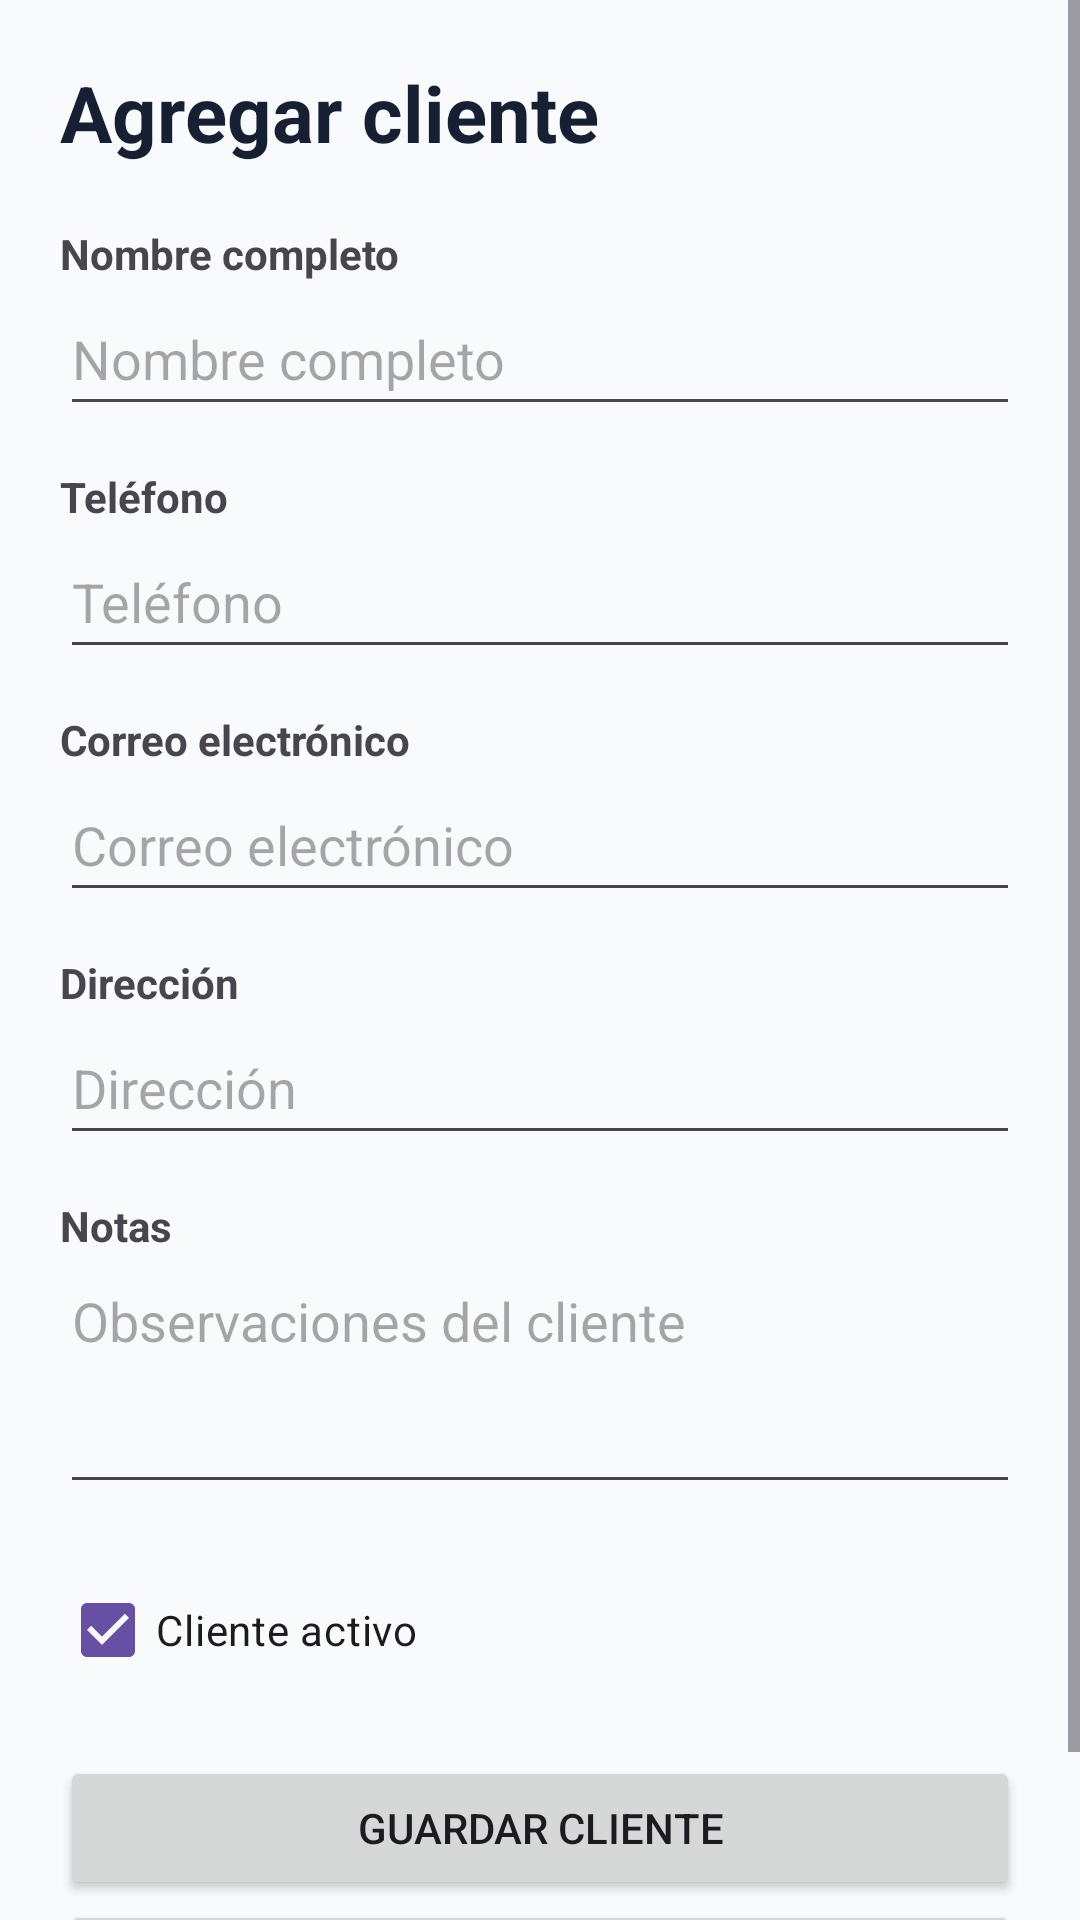

Produce the Android XML layout that renders to this screen, including the resource entries it uses.
<!-- AndroidManifest.xml: application theme Theme.DeritzStore -->
<!-- res/layout/activity_client_form.xml -->
<?xml version="1.0" encoding="utf-8"?>
<ScrollView xmlns:android="http://schemas.android.com/apk/res/android"
    android:id="@+id/main"
    android:layout_width="match_parent"
    android:layout_height="match_parent"
    android:fillViewport="true"
    android:background="#F8FAFC">

    <LinearLayout
        android:layout_width="match_parent"
        android:layout_height="wrap_content"
        android:orientation="vertical"
        android:padding="20dp">

        <TextView
            android:id="@+id/tvClientFormTitle"
            android:layout_width="match_parent"
            android:layout_height="wrap_content"
            android:text="@string/add_client"
            android:textSize="26sp"
            android:textStyle="bold"
            android:textColor="#172033"
            android:layout_marginBottom="20dp" />

        <TextView
            android:layout_width="match_parent"
            android:layout_height="wrap_content"
            android:text="@string/client_name"
            android:textStyle="bold" />

        <EditText
            android:id="@+id/etClientName"
            android:layout_width="match_parent"
            android:layout_height="wrap_content"
            android:hint="@string/client_name"
            android:inputType="textPersonName"
            android:minHeight="48dp"
            android:layout_marginBottom="14dp" />

        <TextView
            android:layout_width="match_parent"
            android:layout_height="wrap_content"
            android:text="@string/phone"
            android:textStyle="bold" />

        <EditText
            android:id="@+id/etClientPhone"
            android:layout_width="match_parent"
            android:layout_height="wrap_content"
            android:hint="@string/phone"
            android:inputType="phone"
            android:minHeight="48dp"
            android:layout_marginBottom="14dp" />

        <TextView
            android:layout_width="match_parent"
            android:layout_height="wrap_content"
            android:text="@string/email"
            android:textStyle="bold" />

        <EditText
            android:id="@+id/etClientEmail"
            android:layout_width="match_parent"
            android:layout_height="wrap_content"
            android:hint="@string/email"
            android:inputType="textEmailAddress"
            android:minHeight="48dp"
            android:layout_marginBottom="14dp" />

        <TextView
            android:layout_width="match_parent"
            android:layout_height="wrap_content"
            android:text="@string/address"
            android:textStyle="bold" />

        <EditText
            android:id="@+id/etClientAddress"
            android:layout_width="match_parent"
            android:layout_height="wrap_content"
            android:hint="@string/address"
            android:inputType="textPostalAddress"
            android:minHeight="48dp"
            android:layout_marginBottom="14dp" />

        <TextView
            android:layout_width="match_parent"
            android:layout_height="wrap_content"
            android:text="@string/notes"
            android:textStyle="bold" />

        <EditText
            android:id="@+id/etClientNotes"
            android:layout_width="match_parent"
            android:layout_height="wrap_content"
            android:hint="@string/client_notes_hint"
            android:inputType="textMultiLine"
            android:gravity="top"
            android:minLines="3"
            android:layout_marginBottom="18dp" />

        <CheckBox
            android:id="@+id/cbClientActive"
            android:layout_width="match_parent"
            android:layout_height="wrap_content"
            android:text="@string/active_client"
            android:checked="true"
            android:layout_marginBottom="18dp" />

        <Button
            android:id="@+id/btnSaveClient"
            android:layout_width="match_parent"
            android:layout_height="wrap_content"
            android:text="@string/save_client" />

        <Button
            android:id="@+id/btnCancelClient"
            android:layout_width="match_parent"
            android:layout_height="wrap_content"
            android:text="@string/cancel" />

    </LinearLayout>
</ScrollView>
<!-- resources referenced by this layout -->
<resources>
  <string name="active_client">Cliente activo</string>
  <string name="add_client">Agregar cliente</string>
  <string name="address">Dirección</string>
  <string name="cancel">Cancelar</string>
  <string name="client_name">Nombre completo</string>
  <string name="client_notes_hint">Observaciones del cliente</string>
  <string name="email">Correo electrónico</string>
  <string name="notes">Notas</string>
  <string name="phone">Teléfono</string>
  <string name="save_client">Guardar cliente</string>
  <style name="Theme.DeritzStore" parent="Base.Theme.DeritzStore" />
  <style name="Base.Theme.DeritzStore" parent="Theme.Material3.DayNight.NoActionBar">
          
          
      </style>
</resources>
